Image classification data set "nonfixed_data" (k6zma/CavitationBubbles on GitHub). Class labels (14): 0_water, 12.5_ alcohol, 12.5_alcohol, 25_ alcohol, 25_alcohol, 50_ alcohol, 50_alcohol, 5_ alcohol, 5_alcohol, 75_ alcohol, 75_alcohol, 96_ alcohol, 96_alcohol, Water.

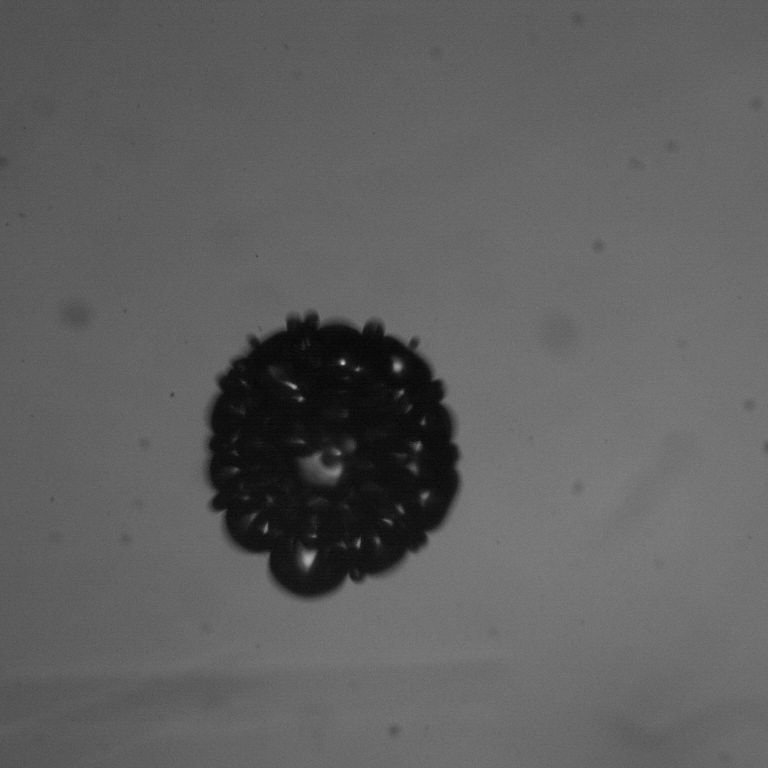
Label: 12.5_ alcohol

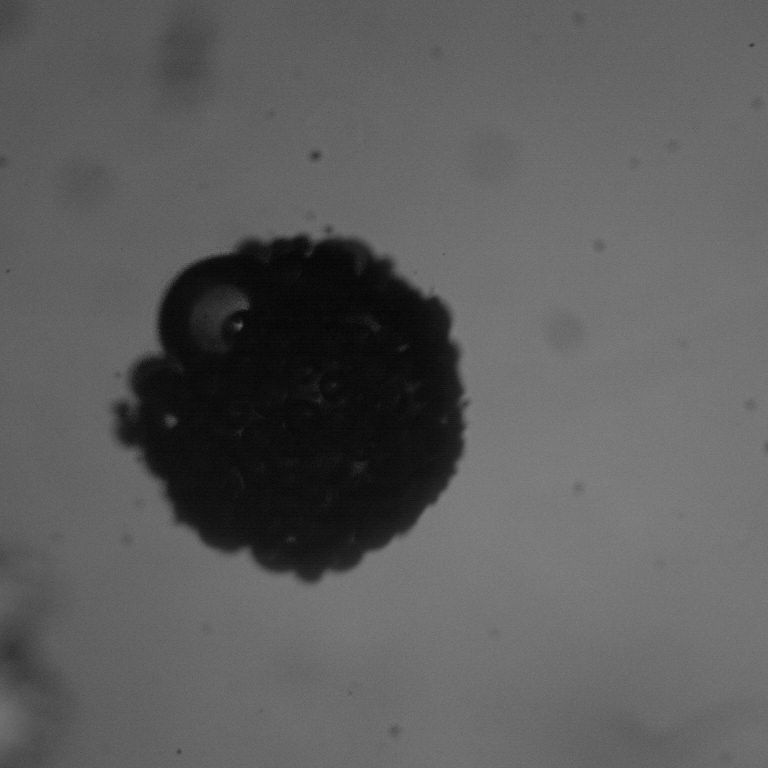
Label: 25_alcohol

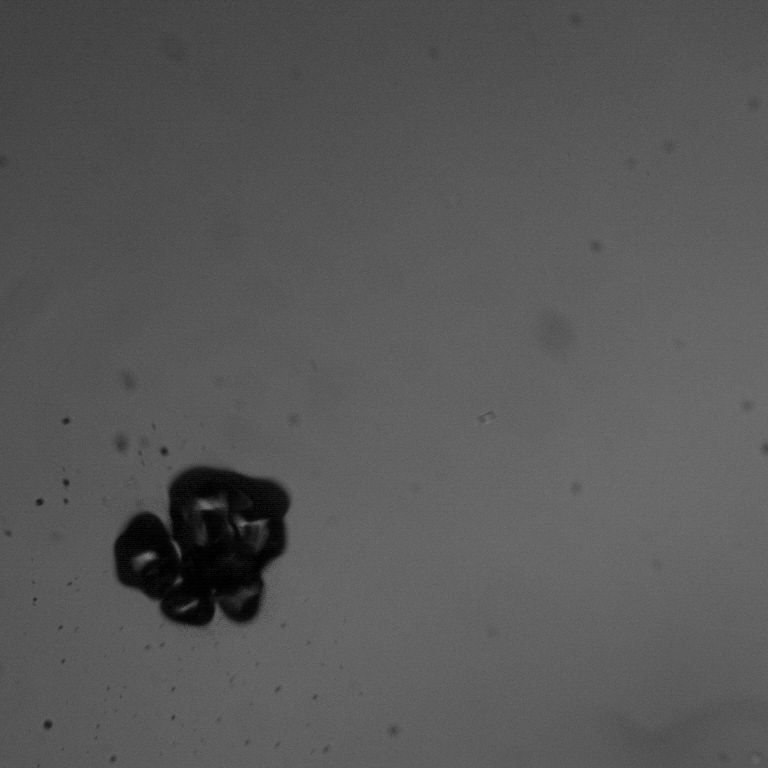
Label: 96_alcohol

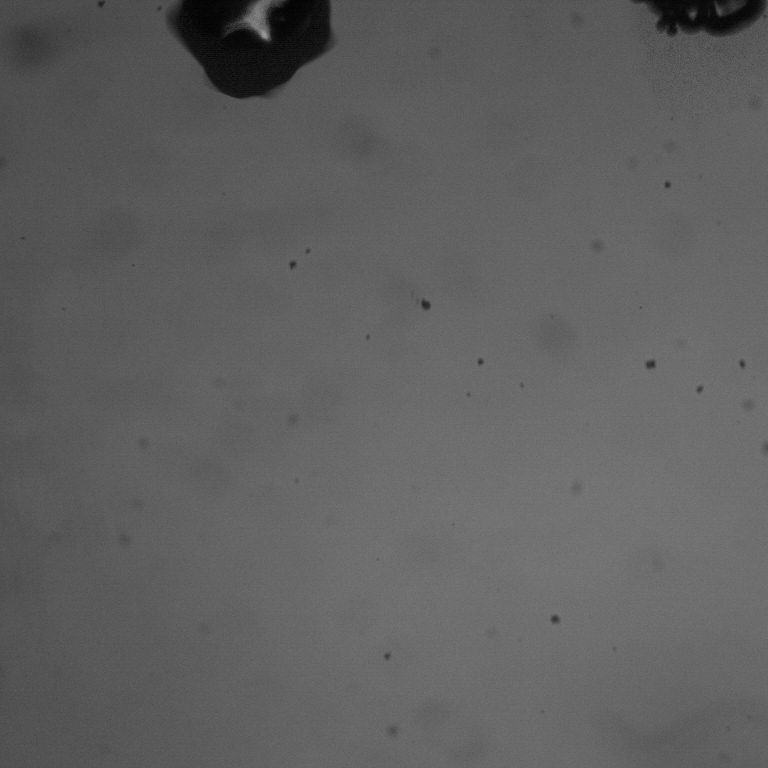
Label: 5_ alcohol

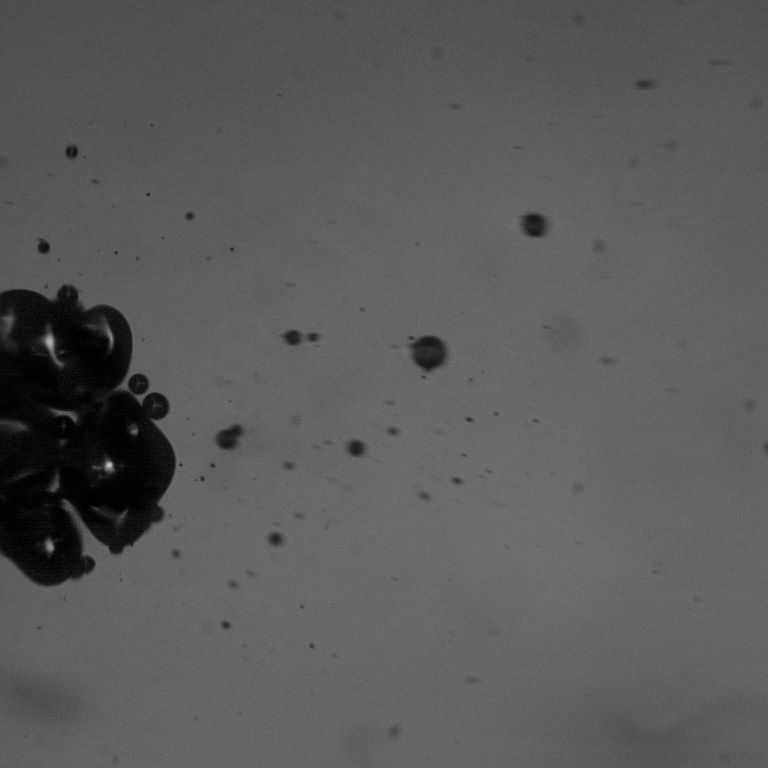
Label: 75_ alcohol

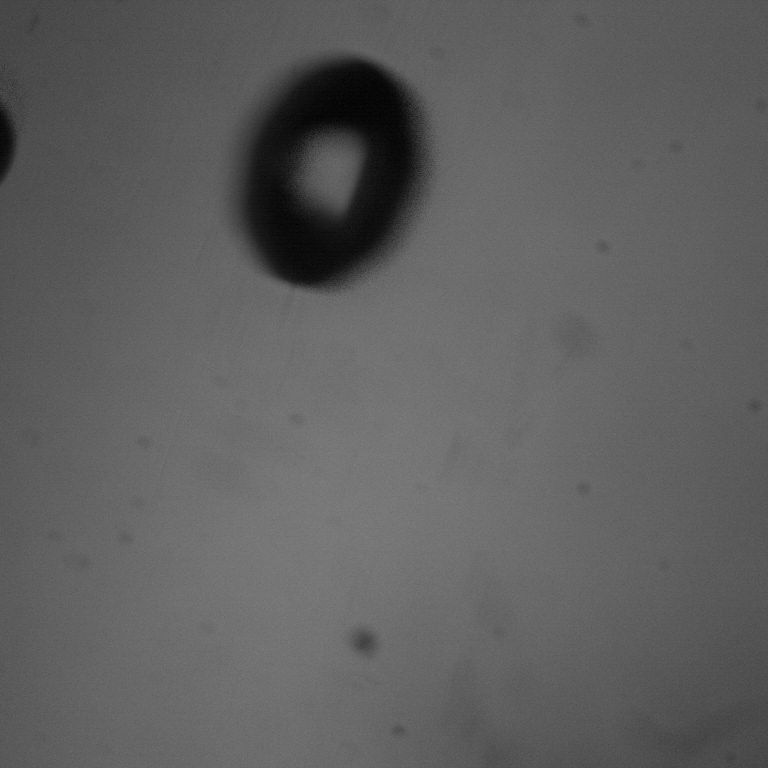
Label: 50_alcohol
